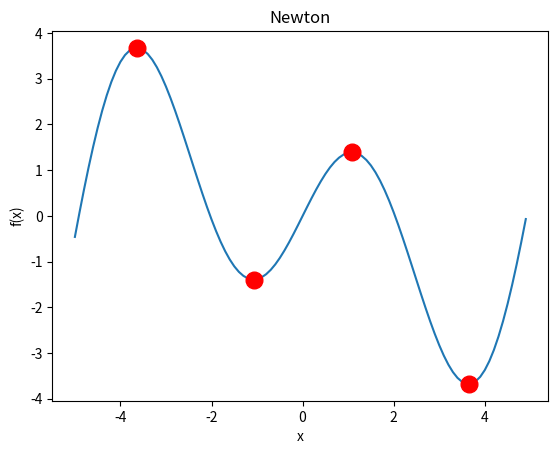

Write the Python code that produced this figure.
"""
Evalua una funcion matemática para encontrar los máximos y mínimos con aproximación del método de Newton

Classes:

    Newton

Variables:

    newton

"""

import matplotlib.pyplot as plt
import numpy as np
import math


class Newton:
    """
    Clase para calcular los máximos y mínimos de una función por el método de Newton


    Attributes
    ----------
    initial_values : list
        Valores iniciales donde posiblemete exista una raíz
    value_range: list
        El rango a graficar, limite inferior y superior
    f: function
        Función que evalua la funcion objetivo en un punto
    fp: function
        Función que evalua la derivada de la función objetivo en un punto
    fpp: function
        Función que evalua la segunda derivada de la función objetivo en un punto

    Methods
    -------
    get_zeros_from_ecuation():
        Calcula los ceros o raíces de la ecuación con el método de Newton
    calculate():
        Calcula si las raíces son máximos o mínimos
    plot(roots):
        Grafica la función objetivo con matplotlib
    """

    # Método ejecutado al instanciar la clase,
    # recibe valores iniciales, el rango para graficar, función objetivo,
    # y derivadas de función objetivo
    def __init__(self, initial_values, value_range, f, fp, fpp):
        """
        Inicializa la clase con los parametros inciales, la función objetivo y sus derivadas

            Parameters:
                initial_values (list): Lista de valores iniciales para método de Newton
                value_range (list): Límite inferior y superior para graficar la función
                f (function): Función que retorne la función objetivo evaluada en un punto
                fp (function): Función que retorne la derivada de la función objetivo evaluada en un punto
                fpp (function): Función que retorne la segunda derivada de la función objetivo evaluada en un punto

            Returns:
                None

        """
        self.initial_values = initial_values
        self.range = value_range
        self.f = f
        self.fp = fp
        self.fpp = fpp
        print("\nClase instanciada, lista para calcular los máximos y mínimos\n")

    # Funcion para realizar el método newton para aproximar las
    # raices de la ecuación
    def get_zeros_from_ecuation(self):
        """
        Calcula los ceros o raíces de la ecuación con el método de Newton

            Parameters:
                None

            Returns:
                roots (list): Lista con todas las raíces
        """

        roots = []

        # Por cada valor inicial (las posibles raíces) interpolamos
        for value in self.initial_values:
            x_i = value
            for i in range(10):
                x_next = x_i - (self.fp(x_i) / self.fpp(x_i))
                x_i = x_next
            roots.append(x_i)
            print("Raiz encontrada en: x={}".format(round(x_i, 2)))

        print("\n")
        return roots

    # Verifica en la segunda derivada, para saber si hay máximo
    # o minimo en las raices e imprime el resultado
    def calculate(self):
        """
        Calcula si las raíces son máximos o mínimos

            Parameters:
                None

            Returns:
                None
        """

        # Obtenemos las raices
        roots = self.get_zeros_from_ecuation()

        print("----Puntos críticos encontrados----")
        for x_ri in roots:

            # Si al evaluar la función el resultado es positivo, tenemos un mínimo,
            # si obtenemos un valor negativo, tenemos un máximo
            evaluated = self.fpp(x_ri)
            if evaluated > 0:
                print("\tMÍNIMO en: x={}".format(round(x_ri, 2)))
            else:
                print("\tMÁXIMO en: x={}".format(round(x_ri, 2)))

        self.plot(roots)

    # Función para graficar la función objetivo
    def plot(self, roots):
        """
        Grafica la función objetivo con matplotlib

            Parameters:
                roots (list): Lista de raices de la función

            Returns:
                None
        """

        # Creamos un rango de valores entre el limite inferior y superior
        # Este será nuestra x
        x = np.arange(self.range[0], self.range[1], 0.1)

        # Nuestra y la calculamos evaluando la función por cada valor de x
        y = []

        for value in x:
            y.append(self.f(value))

        # Ploteamos la función y los puntos críticos
        plt.plot(x, y)

        for root in roots:
            plt.plot(root, self.f(root), color="red", marker="o", markersize=12)

        plt.title("Newton")
        plt.xlabel("x")
        plt.ylabel("f(x)")
        plt.show()


# Primera funcion, le pasamos las derivadas como lambda functions
# newton = Newton(initial_values=[-3,-1,0.5], value_range=[-4,1],
#    f=lambda x:  x**4 + 5*x**3 + 4*x**2 - 4*x + 1,
#    fp=lambda x: 4*x**3 + 15*x**2 + 8*x - 4,
#    fpp=lambda x: 12*x**2 + 30*x + 8
# )


# Segunda funcion, le pasamos las derivadas como lambda functions
# newton = Newton(initial_values=[-4, -2.5, -1, 1, 2.5, 4], value_range=[-4,4],
#   f=lambda x: math.sin(2*x),
#   fp=lambda x: 2*math.cos(2*x),
#   fpp=lambda x: -4*math.sin(2*x)
# )

# Tercera funcion, le pasamos las derivadas como lambda functions
newton = Newton(
    initial_values=[-3.9, -1, 1, 3.9],
    value_range=[-5, 5],
    f=lambda x: math.sin(x) + x * math.cos(x),
    fp=lambda x: 2 * math.cos(x) - x * math.sin(x),
    fpp=lambda x: -3 * math.sin(x) - x * math.cos(x),
)

newton.calculate()
